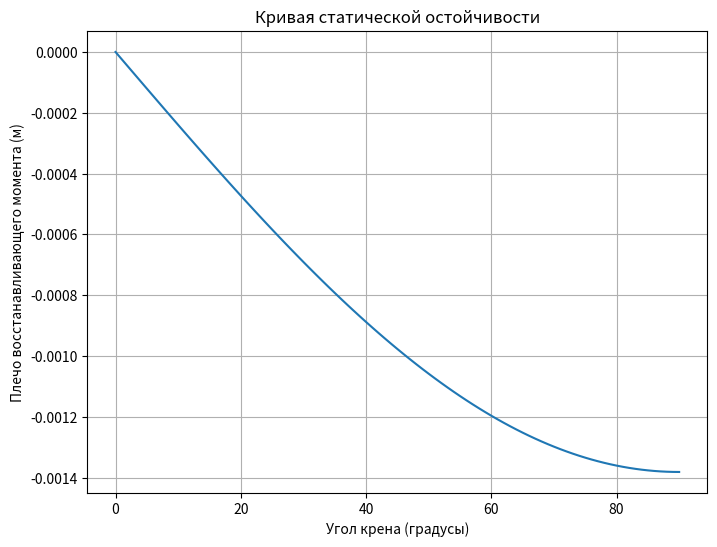

This figure's Python source:
import math
import matplotlib.pyplot as plt
import numpy as np

def calculate_stability(Lwl, B, Bcent, T, H, LCG, VCG, Aw=None, rho=1025):
    
    # 1. Оценка объема водоизмещения
    # Простая оценка: предполагаем форму параллелепипеда
    Volume = Lwl * B * T * 2  # Умножаем на 2, так как два поплавка
    print("Объем водоизмещения оценен. Требуется более точное значение.")

    # 2. Расчет водоизмещения (Delta) в кг
    Delta = rho * Volume
    print(f"Водоизмещение (Delta): {Delta:.2f} кг")

    # 3. Расчет площади ватерлинии (если не задана)
    if Aw is None:
        # Простая оценка: предполагаем эллиптическую форму ватерлинии каждого поплавка
        # Это очень приблизительно!  Для более точной оценки требуется знание формы корпуса.
        Aw = 0.7 * Lwl * B * 2  # Умножаем на 2, так как два поплавка. 0.7 - примерный коэффициент
        print("Площадь ватерлинии оценена. Требуется более точное значение.")

    # 4. Расчет коэффициентов полноты (если не заданы)
    Cb = Volume / (Lwl * B * T * 2)  # Умножаем на 2, так как два поплавка.
    Cwp = Aw / (Lwl * B * 2)  # Умножаем на 2, так как два поплавка.

    print(f"Оцененный коэффициент общей полноты (Cb): {Cb:.2f}")
    print(f"Оцененный коэффициент полноты площади ватерлинии (Cwp): {Cwp:.2f}")

    # 5.  Расчет поперечного метацентрического радиуса (BMt)
    #   Формула для катамарана с прямоугольными поплавками (нужно адаптировать для другой формы)    
    I = (Bcent**2) * Lwl * B**3 / 12 + 2 * (Lwl * B**3 / 12)  # Момент инерции площади ватерлинии относительно продольной оси.
    BMt = I / Volume

    # 6. Расчет продольного метацентрического радиуса (BMl)
    Il = (2 * B * Lwl**3) / 12  # Момент инерции площади ватерлинии относительно поперечной оси.
    BMl = Il / Volume

    # 7. Расчет метацентрической высоты (GMt)
    GMt = BMt + (T / 2) - VCG  # T/2 - приближенное положение центра величины для прямоугольной формы
    GMl = BMl + (T / 2) - VCG

    # 8.  Расчет плеча восстанавливающего момента (GZ)  (упрощенная оценка для малых углов)
    #   Этот расчет очень упрощенный.  Для точной оценки требуется учет формы корпуса и погружения/выхода поплавков.
    #   Предполагаем, что до определенного угла крен происходит вокруг оси, проходящей через центр Bcent.
    angle_degrees = np.arange(0, 91, 1)
    angle_radians = np.radians(angle_degrees)
    GZ = GMt * np.sin(angle_radians)
    Righting_Arm = GZ
    Angle = angle_degrees

    print(f"Метацентрическая высота (GMt): {GMt:.2f} м")
    print(f"Метацентрическая высота (GMl): {GMl:.2f} м")
    # визуализация
    plt.figure(figsize=(8, 6))
    plt.plot(Angle, Righting_Arm)
    plt.xlabel("Угол крена (градусы)")
    plt.ylabel("Плечо восстанавливающего момента (м)")
    plt.title("Кривая статической остойчивости")
    plt.grid(True)
    plt.show()

    return GMt, Righting_Arm, Angle, Cwp, Cb, Delta, Volume


# Пример использования:
Lwl = 1198/1000  # м
B = 80/1000  # м
Bcent = 256/100  # м
T =50/1000  # м
H = 70/1000  # м
LCG = 3/1000  # м
VCG = 72/1000  # м

GMt, Righting_Arm, Angle, Cwp, Cb, Delta, Volume = calculate_stability(Lwl, B, Bcent, T, H, LCG, VCG)

"""
    Рассчитывает остойчивость катамарана (предварительная оценка) и оценивает Cwp и Cb, если они не заданы.
    Водоизмещение Delta (в кг) рассчитывается на основе Volume и rho.
    Volume оценивается по упрощенной формуле.

    Args:
        Lwl: Длина по ватерлинии (м).
        B: Ширина корпуса одного поплавка (м).
        Bcent: Расстояние между осями поплавков (м).
        T: Осадка (м).
        H: Высота надводного борта (м).
        LCG: Продольное положение центра тяжести (м).
        VCG: Вертикальное положение центра тяжести (м).
        Aw: Площадь ватерлинии (м^2). Если None, будет оценена.
        rho: Плотность воды (кг/м^3).

    Returns:
        GM: Метацентрическая высота (м).
        Righting_Arm: плечо восстанавливающего момента
        Angle: угол крена
        Cwp: Коэффициент полноты площади ватерлинии (оценка).
        Cb: Коэффициент общей полноты (оценка).
        Delta: Водоизмещение (кг).
        Volume: Оцененный объем (м^3)
    """
